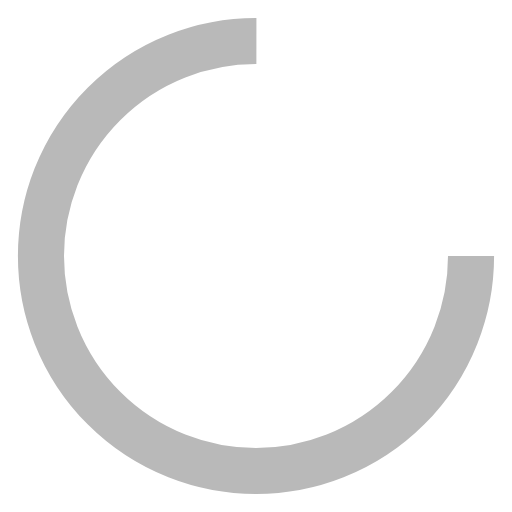
t = 0.00 s
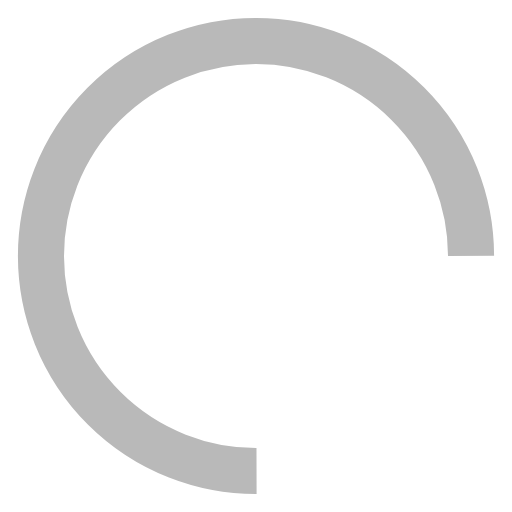
t = 0.13 s
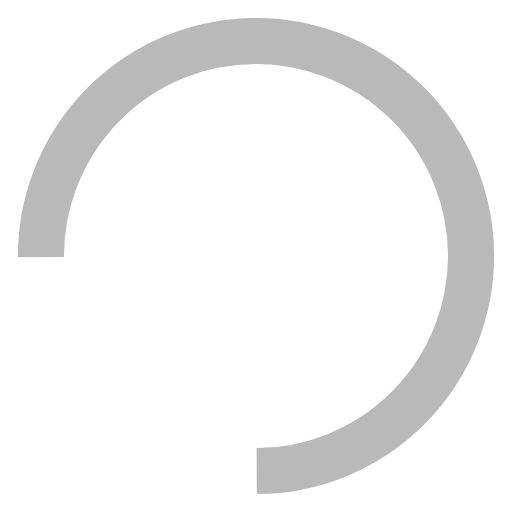
t = 0.26 s
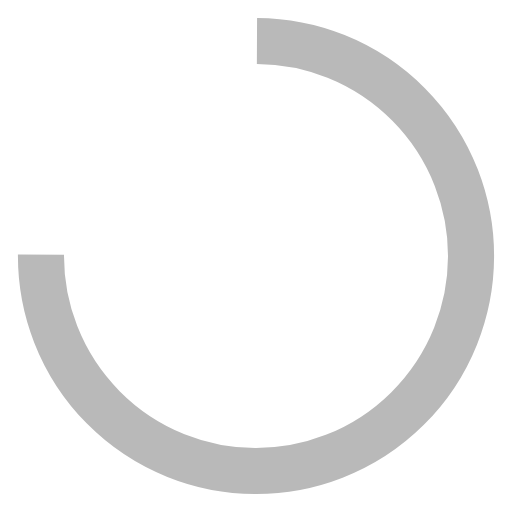
t = 0.39 s

The animated SVG that drew these frames (rendered in a browser with its animation timeline set to each time). Animation: 1 SMIL element (animateTransform=1); one cycle of 0.52 s, repeats indefinitely.

<svg xmlns="http://www.w3.org/2000/svg" viewBox="0 0 100 100" preserveAspectRatio="xMidYMid" width="41" height="41" style="shape-rendering: auto; display: block; background: rgba(255, 255, 255, 0);" xmlns:xlink="http://www.w3.org/1999/xlink"><g><circle stroke-dasharray="197.92033717615698 67.97344572538566" r="42" stroke-width="9" stroke="#b9b9b9" fill="none" cy="50" cx="50">
  <animateTransform keyTimes="0;1" values="0 50 50;360 50 50" dur="0.5208333333333333s" repeatCount="indefinite" type="rotate" attributeName="transform"></animateTransform>
</circle><g></g></g><!-- [ldio] generated by https://loading.io --></svg>